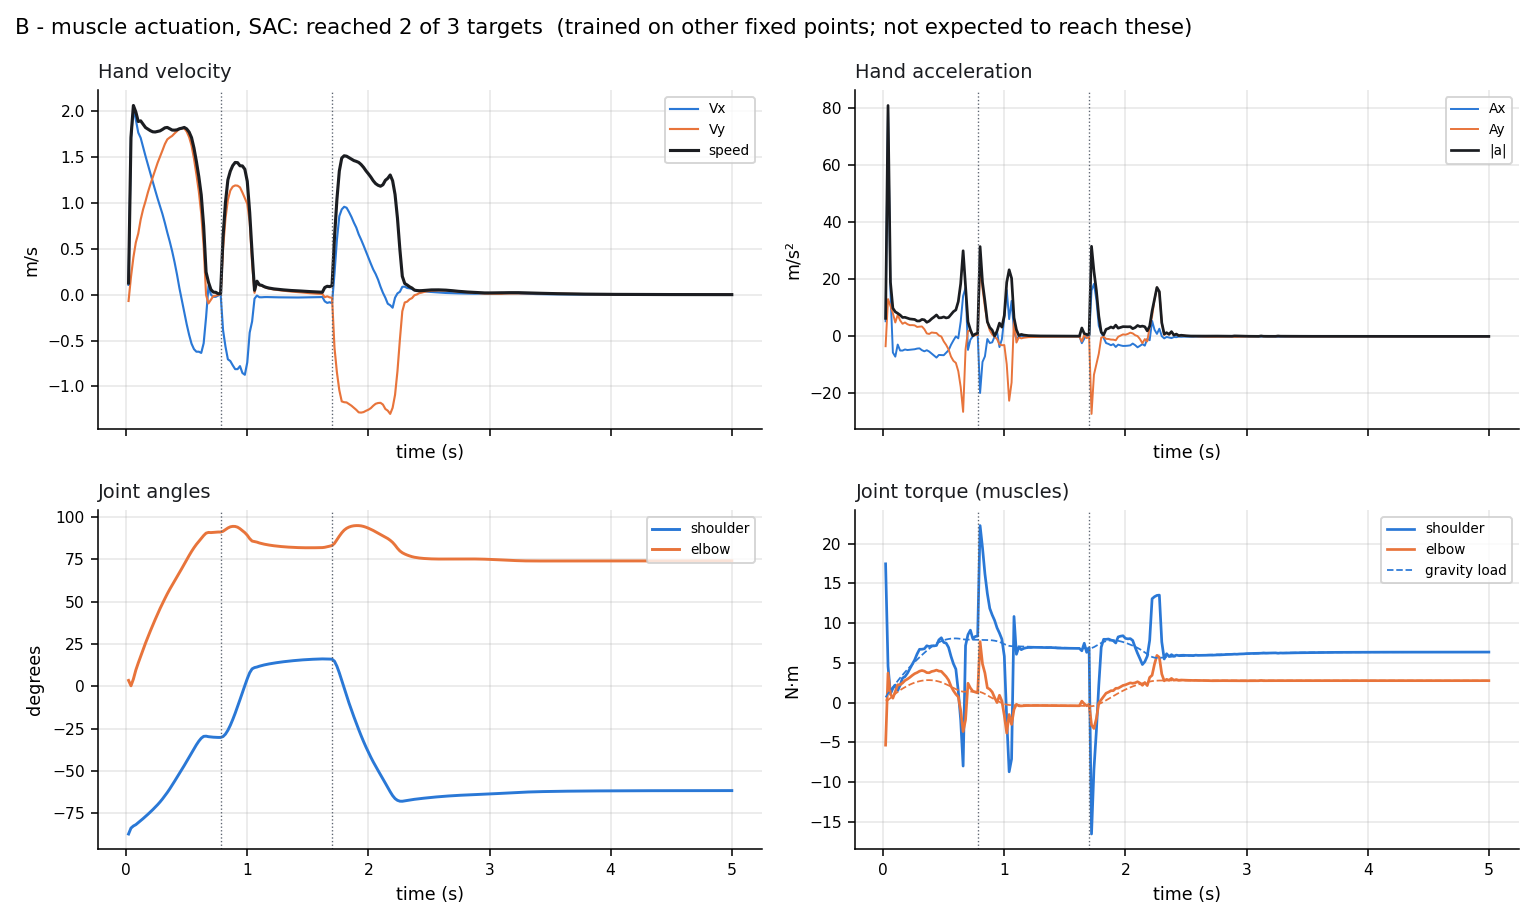

The table this chart was drawn from, first rows:
model, t, hand_x, hand_y, vx, vy, speed, ax, ay, accel, shoulder_deg, elbow_deg, shoulder_dps, elbow_dps, tau_shoulder, tau_elbow, gravity_shoulder, gravity_elbow, act_sh_flex, act_sh_ext, act_el_flex, act_el_ext, target_index, in_goal
B, 0.02, 0.05272, -0.6476, 0.1062, -0.06891, 0.1266, 5.312, -3.446, 6.332, -87.19, 3.428, 255.7, -458.4, 17.46, -5.344, 0.6779, 0.3077, 0.9271, 0.05995, 0.1352, 0.8909, 0, False
B, 0.04, 0.07266, -0.6459, 1.706, 0.193, 1.716, 79.97, 13.1, 81.03, -83.72, 0.2498, 100.1, 95.06, 4.587, 3.719, 1.149, 0.3223, 0.6981, 0.1075, 0.4408, 0.2852, 0, False
B, 0.06, 0.1107, -0.6401, 2.022, 0.4064, 2.062, 15.8, 10.67, 19.07, -82.47, 4.229, 36.67, 269.5, 1.112, 1.058, 1.568, 0.5774, 0.6247, 0.3476, 0.7289, 0.2521, 0, False
B, 0.08, 0.1505, -0.6301, 1.908, 0.5687, 1.991, -5.66, 8.114, 9.893, -81.69, 9.51, 49.19, 235.1, 1.794, 0.5602, 1.959, 0.8668, 0.5913, 0.4092, 0.6677, 0.1207, 0, False
B, 0.1, 0.1872, -0.6176, 1.766, 0.6663, 1.888, -7.106, 4.878, 8.619, -80.52, 13.71, 66.83, 186.3, 2.211, 1.394, 2.359, 1.115, 0.5904, 0.3653, 0.742, 0.08708, 0, False
B, 0.12, 0.222, -0.6028, 1.709, 0.8178, 1.895, -2.859, 7.577, 8.098, -79.28, 17.64, 58.1, 204.2, 1.515, 2.252, 2.75, 1.346, 0.579, 0.354, 0.7919, 0.07297, 0, False
B, 0.14, 0.2553, -0.5852, 1.61, 0.9299, 1.859, -4.966, 5.602, 7.486, -78.11, 21.67, 59.45, 196.9, 2.205, 2.251, 3.122, 1.566, 0.5949, 0.3536, 0.7824, 0.06598, 0, False
B, 0.16, 0.2865, -0.5657, 1.51, 1.018, 1.822, -4.97, 4.427, 6.656, -76.86, 25.46, 64.93, 182.1, 3.099, 2.473, 3.484, 1.767, 0.6094, 0.3266, 0.791, 0.06795, 0, False
B, 0.18, 0.3158, -0.5443, 1.419, 1.116, 1.805, -4.583, 4.89, 6.702, -75.56, 29.08, 65.81, 179.1, 3.265, 2.785, 3.835, 1.95, 0.6106, 0.3122, 0.7999, 0.07025, 0, False
B, 0.2, 0.3433, -0.5211, 1.323, 1.202, 1.788, -4.784, 4.288, 6.424, -74.22, 32.61, 67.71, 174.3, 3.699, 2.959, 4.172, 2.118, 0.6127, 0.2962, 0.801, 0.06987, 0, False
B, 0.22, 0.3688, -0.4963, 1.229, 1.281, 1.775, -4.693, 3.946, 6.131, -72.84, 36.05, 70.52, 169, 4.264, 3.179, 4.497, 2.268, 0.6245, 0.2807, 0.806, 0.06919, 0, False
B, 0.24, 0.3925, -0.4698, 1.138, 1.36, 1.773, -4.566, 3.958, 6.042, -71.4, 39.4, 73.48, 165.4, 4.808, 3.428, 4.812, 2.402, 0.6428, 0.2694, 0.8085, 0.06606, 0, False
B, 0.26, 0.4144, -0.4418, 1.048, 1.438, 1.779, -4.506, 3.874, 5.942, -69.89, 42.67, 77.25, 161.8, 5.378, 3.644, 5.116, 2.519, 0.6622, 0.258, 0.8122, 0.06394, 0, False
B, 0.28, 0.4345, -0.4124, 0.9622, 1.504, 1.785, -4.277, 3.321, 5.415, -68.28, 45.82, 83.83, 153.8, 6.123, 3.78, 5.414, 2.618, 0.6912, 0.2456, 0.8106, 0.06498, 0, False
B, 0.3, 0.4529, -0.3816, 0.8783, 1.572, 1.801, -4.195, 3.422, 5.414, -66.53, 48.82, 90.98, 146.6, 6.71, 3.959, 5.708, 2.698, 0.7072, 0.2261, 0.8079, 0.06708, 0, False
B, 0.32, 0.4695, -0.3494, 0.7815, 1.642, 1.819, -4.841, 3.483, 5.964, -64.66, 51.73, 95.91, 143.8, 6.717, 4.043, 5.995, 2.761, 0.6904, 0.2061, 0.8059, 0.07452, 0, False
B, 0.34, 0.4841, -0.3161, 0.6768, 1.693, 1.823, -5.232, 2.528, 5.811, -62.69, 54.55, 100.9, 138.9, 6.775, 3.963, 6.271, 2.804, 0.6907, 0.1993, 0.797, 0.08396, 0, False
B, 0.36, 0.4967, -0.282, 0.58, 1.713, 1.809, -4.843, 1.041, 4.953, -60.59, 57.2, 108.5, 126.7, 7.152, 3.777, 6.538, 2.828, 0.6851, 0.1777, 0.79, 0.1027, 0, False
B, 0.38, 0.5073, -0.2476, 0.4736, 1.731, 1.794, -5.317, 0.8559, 5.386, -58.36, 59.65, 113.4, 119, 7.059, 3.759, 6.795, 2.832, 0.6875, 0.1746, 0.7868, 0.1213, 0, False
B, 0.4, 0.5156, -0.2127, 0.3532, 1.758, 1.793, -6.021, 1.372, 6.176, -56.07, 62.02, 115.4, 118.5, 7.141, 3.918, 7.034, 2.817, 0.7002, 0.1753, 0.7845, 0.123, 0, False
B, 0.42, 0.5213, -0.1773, 0.2194, 1.783, 1.797, -6.693, 1.258, 6.81, -53.76, 64.42, 115.5, 122, 7.139, 3.985, 7.25, 2.784, 0.7125, 0.182, 0.7821, 0.1202, 0, False
B, 0.44, 0.5242, -0.1413, 0.07061, 1.807, 1.808, -7.438, 1.195, 7.533, -51.47, 66.93, 114.2, 129.5, 7.194, 4.094, 7.437, 2.73, 0.7253, 0.1893, 0.782, 0.1098, 0, False
B, 0.46, 0.5244, -0.1051, -0.05948, 1.813, 1.814, -6.504, 0.3214, 6.512, -49.15, 69.51, 117.3, 129.2, 7.894, 3.971, 7.597, 2.656, 0.744, 0.1804, 0.7778, 0.1066, 0, False
B, 0.48, 0.5219, -0.06884, -0.1905, 1.813, 1.823, -6.552, -0.03957, 6.552, -46.76, 72.09, 121.1, 128.6, 8.16, 3.935, 7.736, 2.56, 0.7449, 0.1696, 0.7728, 0.1078, 0, False
B, 0.5, 0.5168, -0.03293, -0.3226, 1.778, 1.807, -6.603, -1.753, 6.832, -44.32, 74.64, 122.6, 127.5, 7.569, 3.607, 7.85, 2.445, 0.7137, 0.1674, 0.7517, 0.1197, 0, False
B, 0.52, 0.5092, 0.00202, -0.4375, 1.718, 1.773, -5.747, -2.992, 6.48, -41.85, 77.13, 124.4, 122.8, 7.483, 3.274, 7.94, 2.312, 0.7219, 0.1742, 0.7453, 0.1389, 0, False
B, 0.54, 0.4995, 0.03545, -0.5345, 1.626, 1.712, -4.848, -4.59, 6.676, -39.36, 79.51, 124.3, 116.2, 6.938, 2.828, 8.006, 2.165, 0.7317, 0.196, 0.7358, 0.1683, 0, False
B, 0.56, 0.4882, 0.06653, -0.5934, 1.484, 1.598, -2.944, -7.103, 7.689, -36.9, 81.71, 120.6, 105.3, 5.824, 2.067, 8.051, 2.01, 0.7669, 0.2526, 0.6812, 0.1988, 0, False
B, 0.58, 0.4761, 0.09447, -0.6216, 1.312, 1.452, -1.41, -8.58, 8.695, -34.57, 83.7, 112.5, 94.39, 4.887, 1.502, 8.075, 1.853, 0.751, 0.2789, 0.6478, 0.2334, 0, False
B, 0.6, 0.4636, 0.1188, -0.6216, 1.126, 1.286, 0.00084, -9.301, 9.301, -32.43, 85.47, 100.9, 84.48, 4.214, 1.062, 8.08, 1.703, 0.7584, 0.3168, 0.6139, 0.2606, 0, False
B, 0.62, 0.451, 0.1389, -0.6351, 0.8824, 1.087, -0.6766, -12.2, 12.22, -30.68, 87.21, 73.77, 89.54, 1.444, 0.7303, 8.06, 1.562, 0.7362, 0.412, 0.6323, 0.3094, 0, False
B, 0.64, 0.4394, 0.1529, -0.5303, 0.5267, 0.7474, 5.239, -17.79, 18.54, -29.59, 88.93, 34.88, 83.21, -2.19, -0.9965, 8.014, 1.445, 0.5724, 0.4727, 0.6863, 0.4464, 0, False
B, 0.66, 0.4316, 0.1581, -0.2463, -0.002948, 0.2463, 14.2, -26.48, 30.05, -29.47, 90.33, -23.4, 58.27, -7.976, -3.633, 7.956, 1.379, 0.3114, 0.5507, 0.5681, 0.5741, 0, False
B, 0.68, 0.4302, 0.1571, 0.09516, -0.09486, 0.1344, 17.07, -4.596, 17.68, -29.77, 90.76, -7.03, -14.2, 7.175, -2.16, 7.932, 1.374, 0.6247, 0.4034, 0.3669, 0.3979, 0, False
B, 0.7, 0.4311, 0.1556, 0.0001956, -0.05586, 0.05586, -4.748, 1.95, 5.133, -29.93, 90.67, -9.288, 4.697, 8.55, 2.439, 7.932, 1.385, 0.714, 0.3942, 0.5148, 0.3531, 0, True
B, 0.72, 0.4309, 0.1549, -0.02303, -0.01557, 0.0278, -1.161, 2.014, 2.325, -30.07, 90.78, -4.746, 6.732, 9.117, 1.839, 7.924, 1.386, 0.3958, 0.04268, 0.238, 0.07153, 0, True
B, 0.74, 0.4304, 0.1546, -0.02313, -0.01137, 0.02578, -0.005061, 0.2101, 0.2102, -30.16, 90.91, -4.054, 6.393, 8.042, 1.442, 7.916, 1.384, 0.3793, 0.06361, 0.2728, 0.1353, 0, True
B, 0.76, 0.4301, 0.1545, -0.009386, -0.002283, 0.00966, 0.6874, 0.4543, 0.8239, -30.22, 91, -1.256, 2.396, 8.318, 1.325, 7.911, 1.383, 0.411, 0.084, 0.3396, 0.2091, 0, True
B, 0.78, 0.4301, 0.1545, 0.01155, 0.006602, 0.01331, 1.047, 0.4443, 1.137, -30.21, 90.99, 2.178, -3.269, 8.379, 1.231, 7.912, 1.383, 0.4521, 0.119, 0.41, 0.2953, 1, False
B, 0.8, 0.4264, 0.1596, -0.3857, 0.496, 0.6283, -19.86, 24.47, 31.52, -29.7, 91.43, 48.56, 46.55, 22.27, 7.67, 7.904, 1.342, 0.9625, 0.0653, 0.8823, 0.2285, 1, False
B, 0.82, 0.4169, 0.1729, -0.5646, 0.8302, 1.004, -8.946, 16.71, 18.95, -28.26, 92.4, 95.72, 50.16, 19.47, 4.859, 7.89, 1.235, 0.9766, 0.06571, 0.8694, 0.2506, 1, False
B, 0.84, 0.4043, 0.1916, -0.7047, 1.034, 1.251, -7.005, 10.18, 12.36, -25.99, 93.38, 130.7, 47.46, 16.19, 3.719, 7.88, 1.089, 0.9727, 0.0852, 0.7992, 0.2746, 1, False
B, 0.86, 0.39, 0.2133, -0.7233, 1.135, 1.346, -0.9286, 5.065, 5.149, -23.08, 94.06, 160.3, 21.89, 13.72, 1.863, 7.873, 0.923, 0.957, 0.1016, 0.7152, 0.3621, 1, False
B, 0.88, 0.3751, 0.2364, -0.7697, 1.177, 1.406, -2.322, 2.106, 3.135, -19.69, 94.33, 178.4, 5.717, 11.86, 1.685, 7.863, 0.7501, 0.9331, 0.1079, 0.6588, 0.4147, 1, False
B, 0.9, 0.3594, 0.2601, -0.8115, 1.191, 1.441, -2.088, 0.6753, 2.194, -15.98, 94.28, 191.8, -9.896, 11.03, 1.333, 7.837, 0.5744, 0.9198, 0.1048, 0.5838, 0.4402, 1, False
B, 0.92, 0.3432, 0.2839, -0.8118, 1.188, 1.439, -0.01673, -0.1376, 0.1386, -12.03, 93.86, 203, -32.07, 10.34, 0.631, 7.792, 0.4028, 0.9097, 0.1049, 0.507, 0.4924, 1, False
B, 0.94, 0.3273, 0.3075, -0.7789, 1.169, 1.405, 1.647, -0.9216, 1.887, -7.899, 92.95, 210, -57.17, 9.406, 0.006689, 7.727, 0.2441, 0.9012, 0.116, 0.4316, 0.5533, 1, False
B, 0.96, 0.311, 0.3303, -0.8537, 1.114, 1.403, -3.738, -2.794, 4.667, -3.726, 91.82, 207.2, -55.87, 8.748, 0.9349, 7.633, 0.09429, 0.9154, 0.1327, 0.4639, 0.5966, 1, False
B, 0.98, 0.2938, 0.352, -0.8731, 1.052, 1.367, -0.9748, -3.103, 3.253, 0.3846, 90.63, 203.8, -61.98, 7.98, 0.2099, 7.504, -0.05031, 0.9087, 0.1529, 0.4652, 0.6741, 1, False
B, 1.0, 0.2777, 0.3724, -0.739, 0.9908, 1.236, 6.708, -3.035, 7.363, 4.4, 89.11, 197.5, -89.35, 5.846, -1.628, 7.359, -0.1733, 0.8972, 0.2147, 0.371, 0.7591, 1, False
B, 1.02, 0.2662, 0.3902, -0.4133, 0.7953, 0.8963, 16.28, -9.779, 18.99, 7.96, 87.1, 158.5, -109.4, -2.136, -3.83, 7.232, -0.2499, 0.8395, 0.4478, 0.171, 0.7807, 1, False
B, 1.04, 0.2592, 0.4015, -0.2921, 0.3438, 0.4512, 6.062, -22.57, 23.37, 10.25, 85.67, 71.27, -34.12, -8.697, -1.49, 7.142, -0.2918, 0.7165, 0.6568, 0.1391, 0.4731, 1, False
B, 1.06, 0.2558, 0.4051, -0.04316, 0.02018, 0.04764, 12.45, -16.18, 20.42, 11, 85.35, 4.758, 1.568, -7.084, -2.739, 7.103, -0.3132, 0.6953, 0.7557, 0.1276, 0.4356, 1, False
B, 1.08, 0.2553, 0.4068, -0.00964, 0.1469, 0.1472, 1.676, 6.335, 6.553, 11.34, 85.04, 28.19, -31.38, 10.84, -0.8564, 7.093, -0.3145, 0.8531, 0.3569, 0.3091, 0.3775, 1, False
B, 1.1, 0.2549, 0.4093, -0.02817, 0.1036, 0.1073, -0.9263, -2.166, 2.356, 11.82, 84.54, 20.34, -19.3, 6.081, -0.2097, 7.081, -0.3136, 0.8179, 0.4512, 0.2698, 0.365, 1, False
B, 1.12, 0.2543, 0.4113, -0.0285, 0.09729, 0.1014, -0.01664, -0.3133, 0.3137, 12.21, 84.16, 19.17, -17.97, 6.982, -0.4003, 7.069, -0.3147, 0.8404, 0.4571, 0.2803, 0.3648, 1, False
B, 1.14, 0.2538, 0.4131, -0.02649, 0.08325, 0.08736, 0.1005, -0.7024, 0.7096, 12.57, 83.83, 16.46, -15.18, 6.666, -0.41, 7.058, -0.3159, 0.8538, 0.4858, 0.2983, 0.383, 1, False
B, 1.16, 0.2532, 0.4147, -0.02604, 0.07372, 0.07819, 0.02268, -0.4761, 0.4766, 12.88, 83.55, 14.64, -13.17, 6.816, -0.3865, 7.047, -0.3173, 0.8593, 0.4931, 0.3059, 0.3816, 1, False
B, 1.18, 0.2527, 0.4161, -0.02686, 0.06665, 0.07186, -0.04129, -0.3537, 0.3561, 13.16, 83.3, 13.32, -11.51, 6.898, -0.3671, 7.037, -0.3189, 0.8634, 0.4993, 0.3162, 0.3857, 1, False
B, 1.2, 0.2522, 0.4174, -0.02763, 0.06131, 0.06725, -0.03821, -0.2669, 0.2696, 13.42, 83.09, 12.32, -10.24, 6.938, -0.3634, 7.028, -0.3208, 0.8662, 0.5045, 0.3263, 0.3915, 1, False
... 190 more rows
